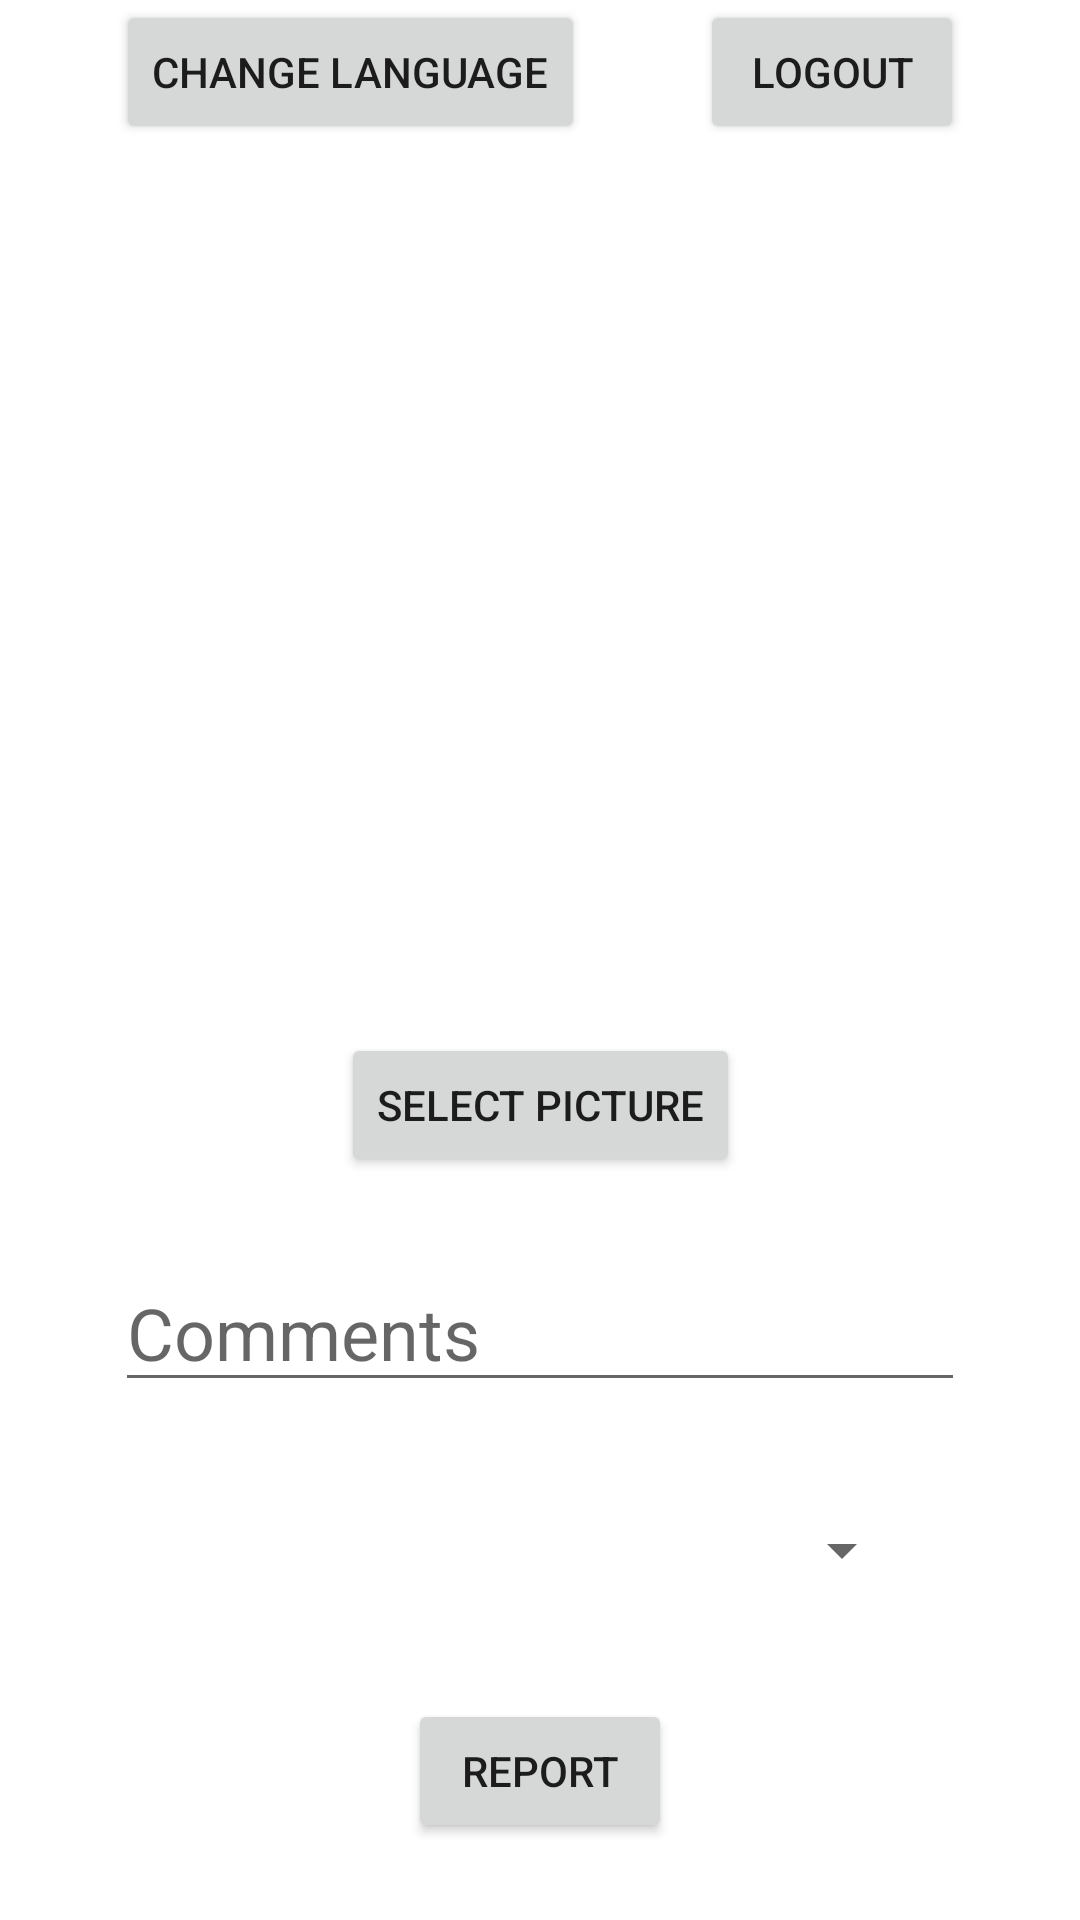

Layout XML and referenced resources for this Android screen:
<!-- AndroidManifest.xml: application theme Theme.AndroidErgasia2023 -->
<!-- res/layout/activity_userpage.xml -->
<?xml version="1.0" encoding="utf-8"?>
<androidx.constraintlayout.widget.ConstraintLayout xmlns:android="http://schemas.android.com/apk/res/android"
    xmlns:app="http://schemas.android.com/apk/res-auto"
    xmlns:tools="http://schemas.android.com/tools"
    android:layout_width="match_parent"
    android:layout_height="match_parent"
    android:orientation="vertical"
    tools:context=".UserPage">

    <Button
        android:id="@+id/report"
        android:layout_width="wrap_content"
        android:layout_height="wrap_content"
        android:onClick="go1"
        android:text="@string/report"
        app:layout_constraintBottom_toBottomOf="parent"
        app:layout_constraintEnd_toEndOf="parent"
        app:layout_constraintHorizontal_bias="0.5"
        app:layout_constraintStart_toStartOf="parent"
        app:layout_constraintTop_toBottomOf="@+id/natdis"
        app:layout_constraintVertical_bias="0.5" />

    <Button
        android:id="@+id/opengal"
        android:layout_width="wrap_content"
        android:layout_height="wrap_content"
        android:text="@string/select_picture"
        app:layout_constraintBottom_toTopOf="@+id/comments"
        app:layout_constraintEnd_toEndOf="parent"
        app:layout_constraintHorizontal_bias="0.5"
        app:layout_constraintStart_toStartOf="parent"
        app:layout_constraintTop_toBottomOf="@+id/imageGallery"
        app:layout_constraintVertical_bias="0.5" />

    <ImageView
        android:id="@+id/imageGallery"
        android:layout_width="200dp"
        android:layout_height="245dp"
        app:layout_constraintBottom_toTopOf="@+id/opengal"
        app:layout_constraintEnd_toEndOf="parent"
        app:layout_constraintHorizontal_bias="0.5"
        app:layout_constraintStart_toStartOf="parent"
        app:layout_constraintTop_toBottomOf="@+id/changeMyLang"
        app:layout_constraintVertical_bias="0.5"
        tools:srcCompat="@tools:sample/avatars" />

    <EditText
        android:id="@+id/comments"
        android:layout_width="wrap_content"
        android:layout_height="wrap_content"
        android:ems="10"
        android:gravity="start|top"
        android:hint="@string/comments"
        android:inputType="textMultiLine"
        android:textSize="24sp"
        app:layout_constraintBottom_toTopOf="@+id/natdis"
        app:layout_constraintEnd_toEndOf="parent"
        app:layout_constraintHorizontal_bias="0.5"
        app:layout_constraintStart_toStartOf="parent"
        app:layout_constraintTop_toBottomOf="@+id/opengal"
        app:layout_constraintVertical_bias="0.5" />

    <Spinner
        android:id="@+id/natdis"
        android:layout_width="249dp"
        android:layout_height="wrap_content"
        android:minHeight="48dp"
        android:scrollbarSize="16dp"
        android:spinnerMode="dropdown"
        app:layout_constraintBottom_toTopOf="@+id/report"
        app:layout_constraintEnd_toEndOf="parent"
        app:layout_constraintHorizontal_bias="0.5"
        app:layout_constraintStart_toStartOf="parent"
        app:layout_constraintTop_toBottomOf="@+id/comments"
        app:layout_constraintVertical_bias="0.5"
        tools:ignore="SpeakableTextPresentCheck,SpeakableTextPresentCheck" />

    <Button
        android:id="@+id/changeMyLang"
        android:layout_width="wrap_content"
        android:layout_height="wrap_content"
        android:text="@string/change_language"
        app:layout_constraintEnd_toStartOf="@+id/logoutmain"
        app:layout_constraintHorizontal_bias="0.5"
        app:layout_constraintStart_toStartOf="parent"
        app:layout_constraintTop_toTopOf="parent" />

    <Button
        android:id="@+id/logoutmain"
        android:layout_width="wrap_content"
        android:layout_height="wrap_content"
        android:text="@string/logout"
        app:layout_constraintEnd_toEndOf="parent"
        app:layout_constraintHorizontal_bias="0.5"
        app:layout_constraintStart_toEndOf="@+id/changeMyLang"
        app:layout_constraintTop_toTopOf="parent" />

</androidx.constraintlayout.widget.ConstraintLayout>
<!-- resources referenced by this layout -->
<resources>
  <string name="change_language">Change Language</string>
  <string name="comments">Comments</string>
  <string name="logout">Logout</string>
  <string name="report">Report</string>
  <string name="select_picture">Select Picture</string>
  <style name="Theme.AndroidErgasia2023" parent="Theme.MaterialComponents.DayNight.DarkActionBar">
          
          <item name="colorPrimary">@color/purple_500</item>
          <item name="colorPrimaryVariant">@color/purple_700</item>
          <item name="colorOnPrimary">@color/white</item>
          
          <item name="colorSecondary">@color/teal_200</item>
          <item name="colorSecondaryVariant">@color/teal_700</item>
          <item name="colorOnSecondary">@color/black</item>
          
          <item name="android:statusBarColor">?attr/colorPrimaryVariant</item>
          
      </style>
  <!-- not gathered from this repository: default colours our renderer supplied (Android Studio template values) -->
  <color name="purple_500">#FF6200EE</color>
  <color name="purple_700">#FF3700B3</color>
  <color name="teal_200">#FF03DAC5</color>
  <color name="teal_700">#FF018786</color>
  <color name="black">#FF000000</color>
  <color name="white">#FFFFFFFF</color>
</resources>
